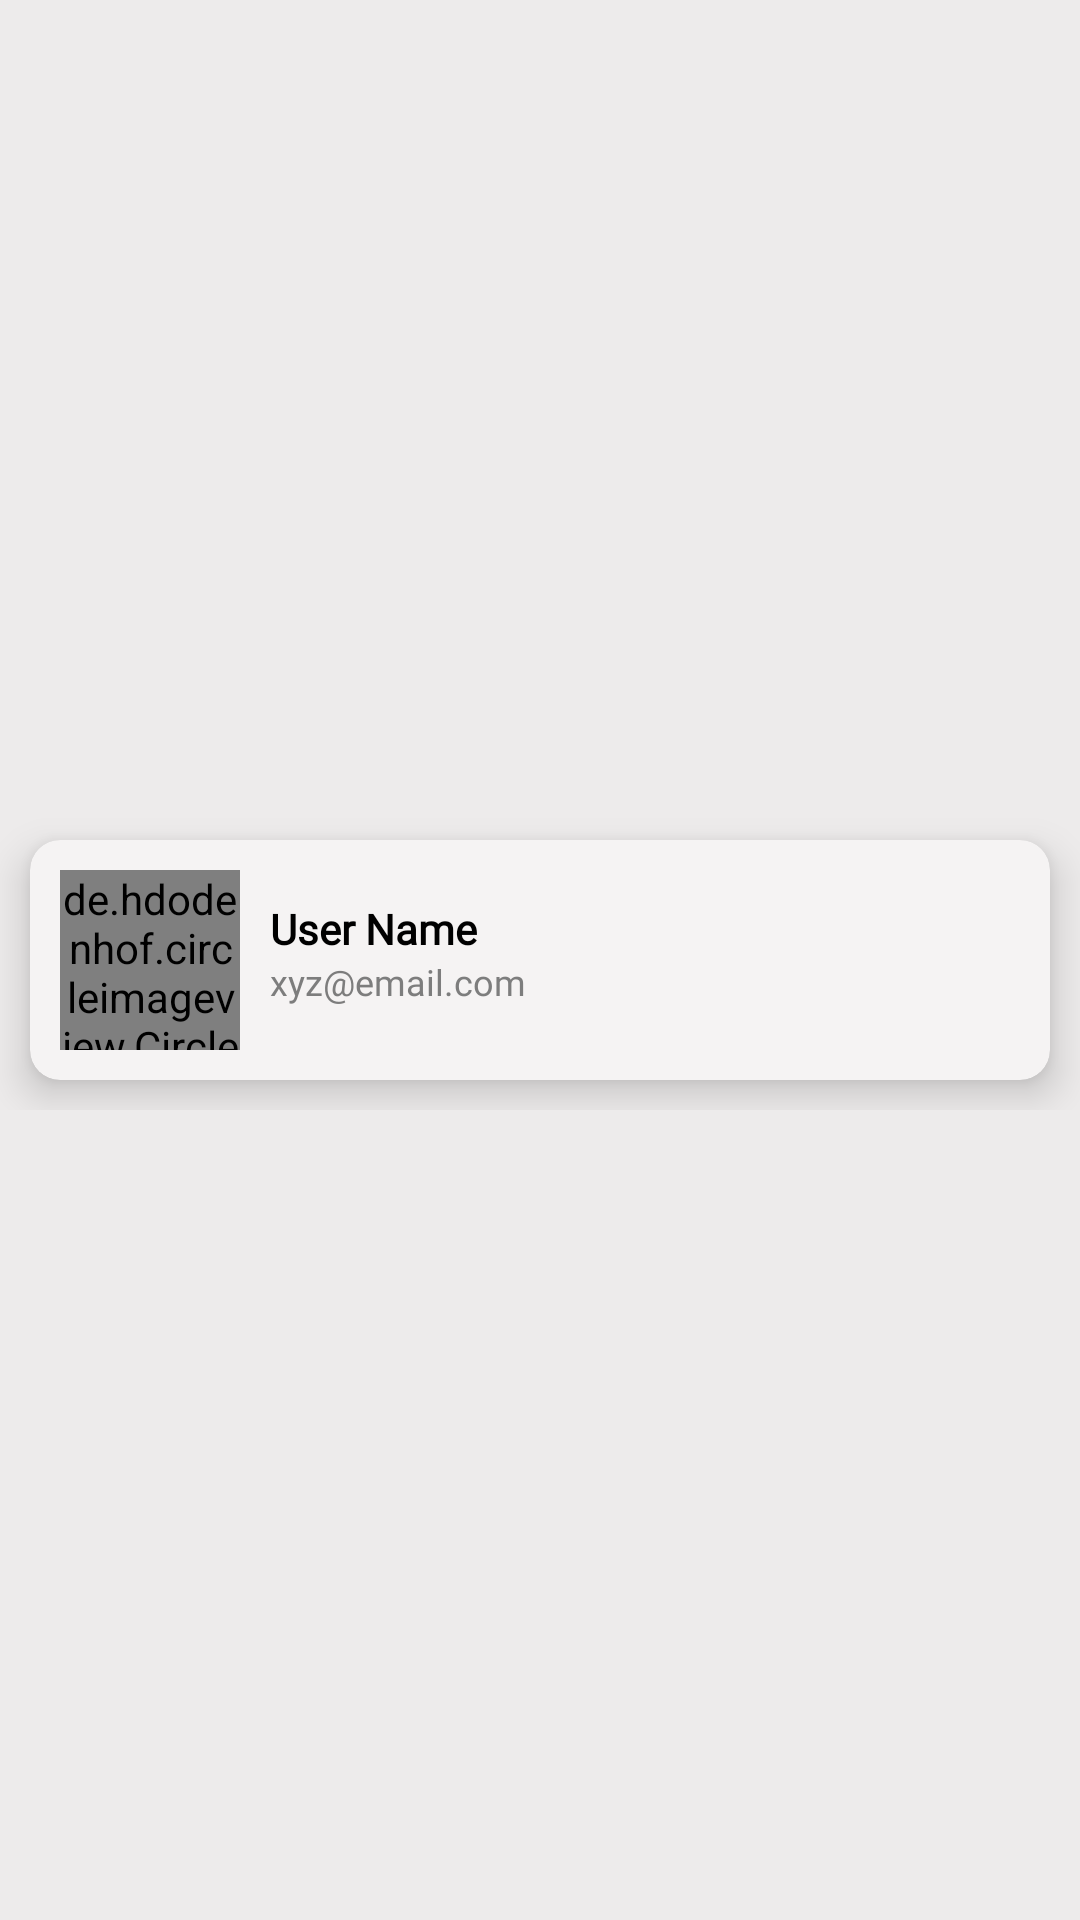

Layout XML and referenced resources for this Android screen:
<!-- AndroidManifest.xml: application theme Theme.FitZoneTrainer -->
<!-- res/layout/member_list_item.xml -->
<?xml version="1.0" encoding="utf-8"?>
<androidx.constraintlayout.widget.ConstraintLayout xmlns:android="http://schemas.android.com/apk/res/android"
    xmlns:app="http://schemas.android.com/apk/res-auto"
    xmlns:tools="http://schemas.android.com/tools"
    android:layout_width="match_parent"
    android:layout_height="wrap_content"
    android:background="@color/back_ground"
    android:foregroundGravity="center">

    <RelativeLayout
        android:layout_width="match_parent"
        android:layout_height="wrap_content"
        app:layout_constraintEnd_toEndOf="parent"
        app:layout_constraintStart_toStartOf="parent"
        app:layout_constraintTop_toTopOf="parent"
        app:layout_constraintBottom_toBottomOf="parent"
        tools:ignore="MissingConstraints">

        <androidx.cardview.widget.CardView
            android:id="@+id/active_card"
            android:layout_width="match_parent"
            android:layout_height="wrap_content"
            android:backgroundTint="@color/card_view"
            android:layout_marginEnd="10dp"
            android:layout_marginStart="10dp"
            android:layout_marginHorizontal="10dp"
            android:layout_marginVertical="10dp"
            android:layout_alignParentStart="true"
            android:layout_alignParentTop="true"
            android:layout_alignParentEnd="true"
            app:cardCornerRadius="10dp"
            app:cardElevation="8dp"
            tools:ignore="MissingConstraints">


            <RelativeLayout
                android:layout_width="match_parent"
                android:layout_height="match_parent"
                android:layout_alignParentStart="true"
                android:layout_alignParentTop="true"
                android:layout_alignParentEnd="true"
                android:paddingVertical="5dp">

                <de.hdodenhof.circleimageview.CircleImageView
                    android:id="@+id/image_data_member"
                    android:layout_width="60dp"
                    android:layout_height="60dp"
                    android:layout_alignParentTop="true"
                    android:layout_marginStart="10dp"
                    android:layout_marginTop="5dp"
                    android:layout_marginBottom="5dp"
                    android:src="@drawable/people_imge"
                    app:civ_border_color="@color/text"
                    app:civ_border_width="1dp"
                    tools:ignore="ContentDescription,SpeakableTextPresentCheck,ImageContrastCheck" />

                <LinearLayout
                    android:layout_width="match_parent"
                    android:layout_height="wrap_content"
                    android:layout_alignParentStart="true"
                    android:layout_alignParentTop="true"
                    android:layout_alignParentEnd="true"
                    android:layout_marginTop="5dp"
                    android:layout_marginStart="80dp"
                    android:orientation="vertical"
                    tools:ignore="NotSibling">

                    <TextView
                        android:id="@+id/name_data_member"
                        android:layout_width="match_parent"
                        android:layout_height="wrap_content"
                        android:layout_marginTop="10dp"
                        android:fontFamily="@font/nunito_bold"
                        android:text="User Name"
                        android:textColor="@color/black"
                        android:textSize="14sp"
                        android:textStyle="bold"
                        tools:ignore="HardcodedText,TextSizeCheck" />

                    <TextView
                        android:id="@+id/email_data_member"
                        android:layout_width="match_parent"
                        android:layout_height="wrap_content"
                        android:fontFamily="@font/nunito_bold"
                        android:text="xyz@email.com"
                        android:textColor="@color/text"
                        android:textSize="12sp"
                        tools:ignore="HardcodedText,SmallSp,TextContrastCheck,TextSizeCheck" />

                </LinearLayout>

            </RelativeLayout>

        </androidx.cardview.widget.CardView>

    </RelativeLayout>


</androidx.constraintlayout.widget.ConstraintLayout>
<!-- resources referenced by this layout -->
<resources>
  <color name="back_ground">#EDEBEB</color>
  <color name="black">#FF000000</color>
  <color name="card_view">#F5F3F3</color>
  <color name="text">#7D7D7D</color>
  <!-- drawable people_imge: png bitmap (drawable, 7704 bytes) -->
  <style name="Theme.FitZoneTrainer" parent="Base.Theme.FitZoneTrainer" />
  <style name="Base.Theme.FitZoneTrainer" parent="Theme.Material3.DayNight.NoActionBar">
          
          
      </style>
</resources>
